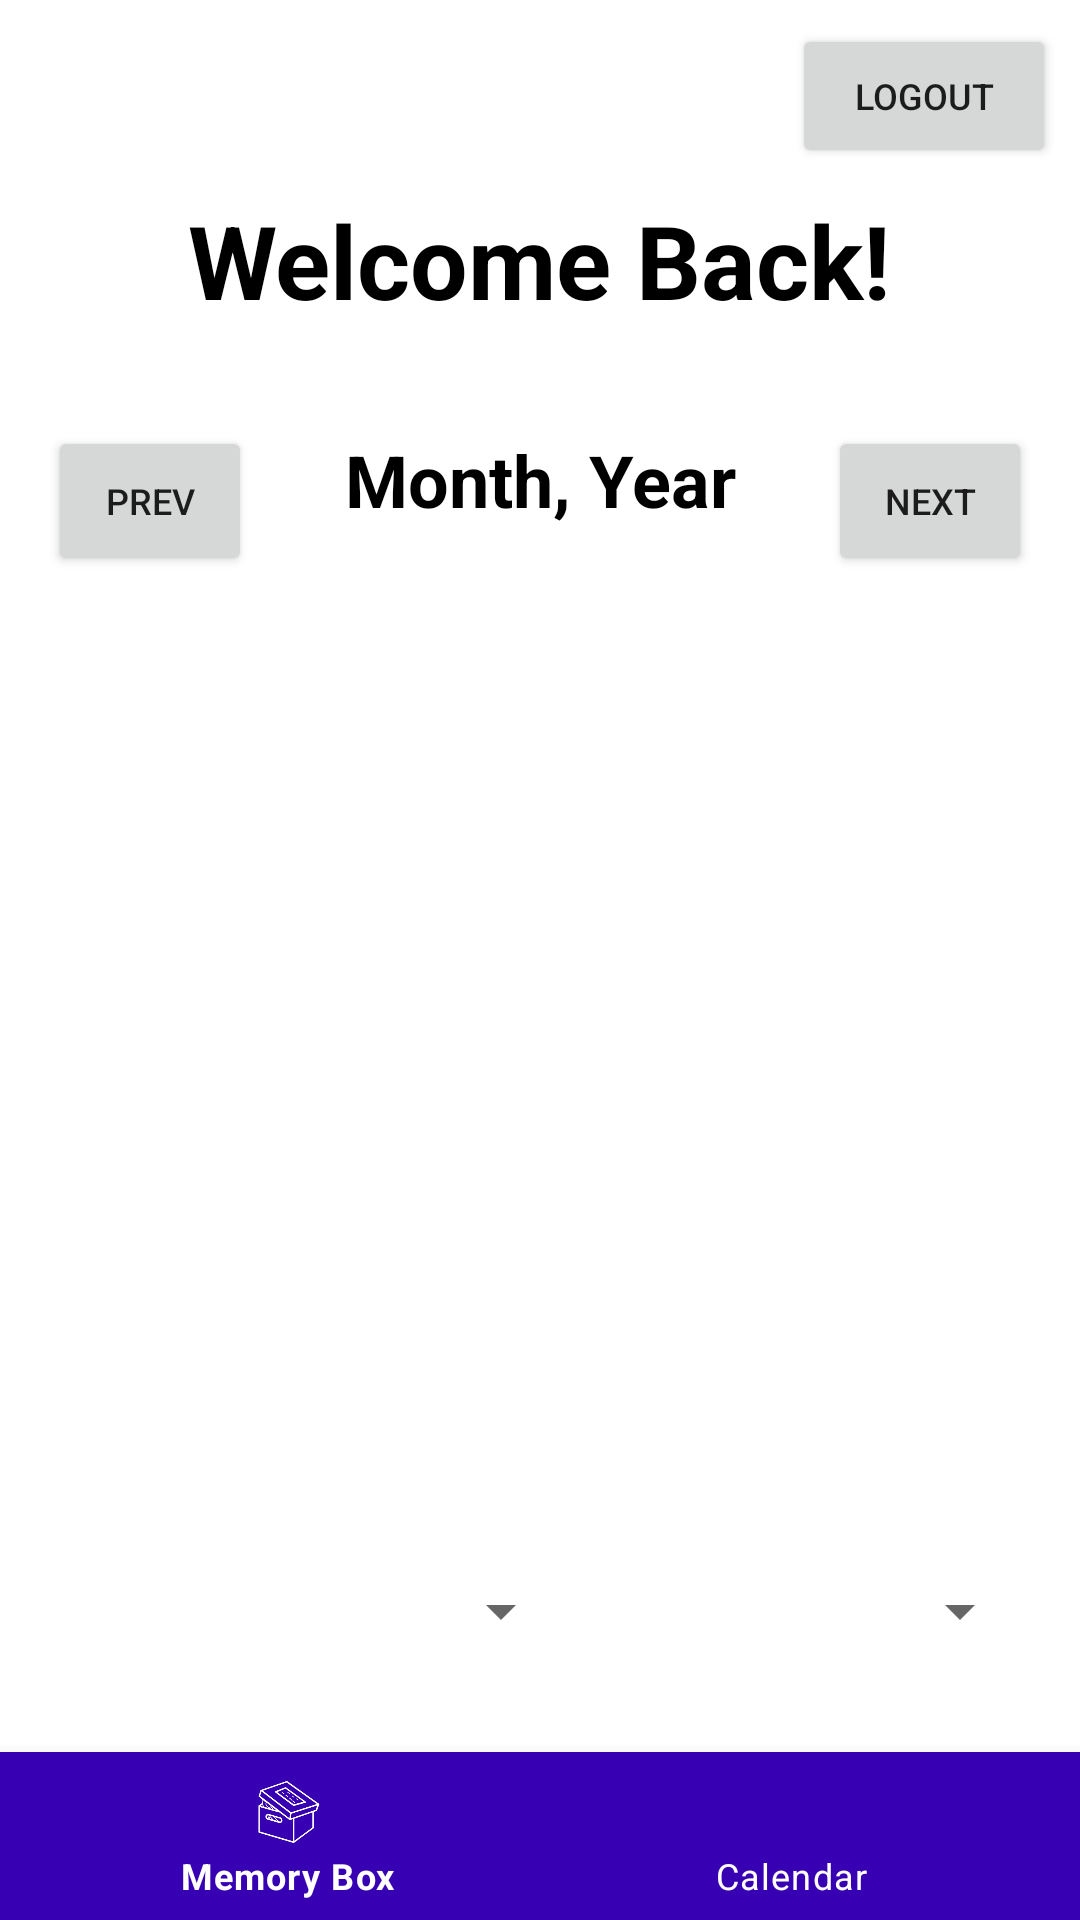

Here is an Android app screen rendered from its layout file. Give the layout XML and the strings, colors and styles it references.
<!-- AndroidManifest.xml: application theme Theme.NU_MAD_SP2023_Final_Project_10 -->
<!-- res/layout/fragment_journal_home_page.xml -->
<?xml version="1.0" encoding="utf-8"?>
<FrameLayout xmlns:android="http://schemas.android.com/apk/res/android"
    xmlns:app="http://schemas.android.com/apk/res-auto"
    xmlns:tools="http://schemas.android.com/tools"
    android:layout_width="match_parent"
    android:layout_height="match_parent"
    tools:context=".JournalHomePageFragment">

    <Spinner
        android:id="@+id/spinner4"
        android:layout_width="0dp"
        android:layout_height="0dp"
        android:layout_marginStart="225dp"
        android:layout_marginTop="32dp"
        android:layout_marginEnd="16dp"
        android:layout_marginBottom="32dp"
        app:layout_constraintBottom_toTopOf="@+id/bottomNavigationView"
        app:layout_constraintEnd_toEndOf="parent"
        app:layout_constraintStart_toStartOf="parent"
        app:layout_constraintTop_toBottomOf="@+id/recyclerViewCalendar" />

    <androidx.constraintlayout.widget.ConstraintLayout
        android:layout_width="match_parent"
        android:layout_height="match_parent">

        <Button
            android:id="@+id/button_logout"
            android:layout_width="wrap_content"
            android:layout_height="wrap_content"
            android:layout_marginTop="8dp"
            android:layout_marginEnd="8dp"
            android:text="@string/Logout"
            android:textSize="12sp"
            app:layout_constraintEnd_toEndOf="parent"
            app:layout_constraintTop_toTopOf="parent" />

        <androidx.recyclerview.widget.RecyclerView
            android:id="@+id/recyclerViewCalendar"
            android:layout_width="match_parent"
            android:layout_height="match_parent"
            android:layout_marginStart="16dp"
            android:layout_marginTop="200dp"
            android:layout_marginEnd="16dp"
            android:layout_marginBottom="150dp"
            app:layout_constraintBottom_toBottomOf="parent"
            app:layout_constraintEnd_toEndOf="parent"
            app:layout_constraintHorizontal_bias="1.0"
            app:layout_constraintStart_toStartOf="parent"
            app:layout_constraintTop_toTopOf="parent" />

        <TextView
            android:id="@+id/textViewWelcome"
            android:layout_width="wrap_content"
            android:layout_height="wrap_content"
            android:layout_marginTop="64dp"
            android:text="@string/WelcomeBackText"
            android:textColor="#000000"
            android:textSize="34sp"
            android:textStyle="bold"
            app:layout_constraintEnd_toEndOf="parent"
            app:layout_constraintStart_toStartOf="parent"
            app:layout_constraintTop_toTopOf="parent" />

        <com.google.android.material.bottomnavigation.BottomNavigationView
            android:id="@+id/bottomNavigationView"
            android:layout_width="match_parent"
            android:layout_height="0dp"
            android:layout_gravity="bottom"
            android:background="@color/purple_700"
            app:itemIconTint="@android:color/white"
            app:itemTextColor="@android:color/white"
            app:layout_constraintBottom_toBottomOf="parent"
            app:menu="@menu/bottom_menu" />

        <Button
            android:id="@+id/buttonPrev"
            android:layout_width="68dp"
            android:layout_height="50dp"
            android:layout_marginStart="16dp"
            android:layout_marginBottom="8dp"
            android:text="@string/back"
            android:textSize="12sp"
            app:layout_constraintBottom_toTopOf="@+id/recyclerViewCalendar"
            app:layout_constraintStart_toStartOf="parent" />

        <Button
            android:id="@+id/buttonNext"
            android:layout_width="68dp"
            android:layout_height="50dp"
            android:layout_marginEnd="16dp"
            android:layout_marginBottom="8dp"
            android:text="@string/next"
            android:textSize="12sp"
            app:layout_constraintBottom_toTopOf="@+id/recyclerViewCalendar"
            app:layout_constraintEnd_toEndOf="parent" />

        <TextView
            android:id="@+id/textViewMonthYear"
            android:layout_width="wrap_content"
            android:layout_height="wrap_content"
            android:layout_marginBottom="24dp"
            android:text="@string/MonthYear"
            android:textColor="#000000"
            android:textSize="24sp"
            android:textStyle="bold"
            app:layout_constraintBottom_toTopOf="@+id/recyclerViewCalendar"
            app:layout_constraintEnd_toStartOf="@+id/buttonNext"
            app:layout_constraintStart_toEndOf="@+id/buttonPrev" />

        <Spinner
            android:id="@+id/spinnerMoods"
            android:layout_width="175dp"
            android:layout_height="0dp"
            android:layout_marginTop="32dp"
            android:layout_marginEnd="16dp"
            android:layout_marginBottom="32dp"
            app:layout_constraintBottom_toTopOf="@+id/bottomNavigationView"
            app:layout_constraintEnd_toEndOf="parent"
            app:layout_constraintTop_toBottomOf="@+id/recyclerViewCalendar" />

        <Spinner
            android:id="@+id/spinnerTags"
            android:layout_width="175dp"
            android:layout_height="0dp"
            android:layout_marginStart="16dp"
            android:layout_marginTop="32dp"
            android:layout_marginBottom="32dp"
            app:layout_constraintBottom_toTopOf="@+id/bottomNavigationView"
            app:layout_constraintStart_toStartOf="parent"
            app:layout_constraintTop_toBottomOf="@+id/recyclerViewCalendar" />


    </androidx.constraintlayout.widget.ConstraintLayout>
</FrameLayout>
<!-- resources referenced by this layout -->
<resources>
  <string name="Logout">Logout</string>
  <string name="MonthYear">Month, Year</string>
  <string name="WelcomeBackText">Welcome Back!</string>
  <string name="back">Prev</string>
  <string name="next">Next</string>
  <style name="Theme.NU_MAD_SP2023_Final_Project_10" parent="Theme.MaterialComponents.DayNight.DarkActionBar">
          
          <item name="colorPrimary">@color/purple_500</item>
          <item name="colorPrimaryVariant">@color/purple_700</item>
          <item name="colorOnPrimary">@color/white</item>
          
          <item name="colorSecondary">@color/teal_200</item>
          <item name="colorSecondaryVariant">@color/teal_700</item>
          <item name="colorOnSecondary">@color/black</item>
          
          <item name="android:statusBarColor">?attr/colorPrimaryVariant</item>
          
      </style>
  <!-- not gathered from this repository: default colours our renderer supplied (Android Studio template values) -->
  <color name="purple_500">#FF6200EE</color>
  <color name="purple_700">#FF3700B3</color>
  <color name="teal_200">#FF03DAC5</color>
  <color name="teal_700">#FF018786</color>
  <color name="black">#FF000000</color>
  <color name="white">#FFFFFFFF</color>
</resources>
